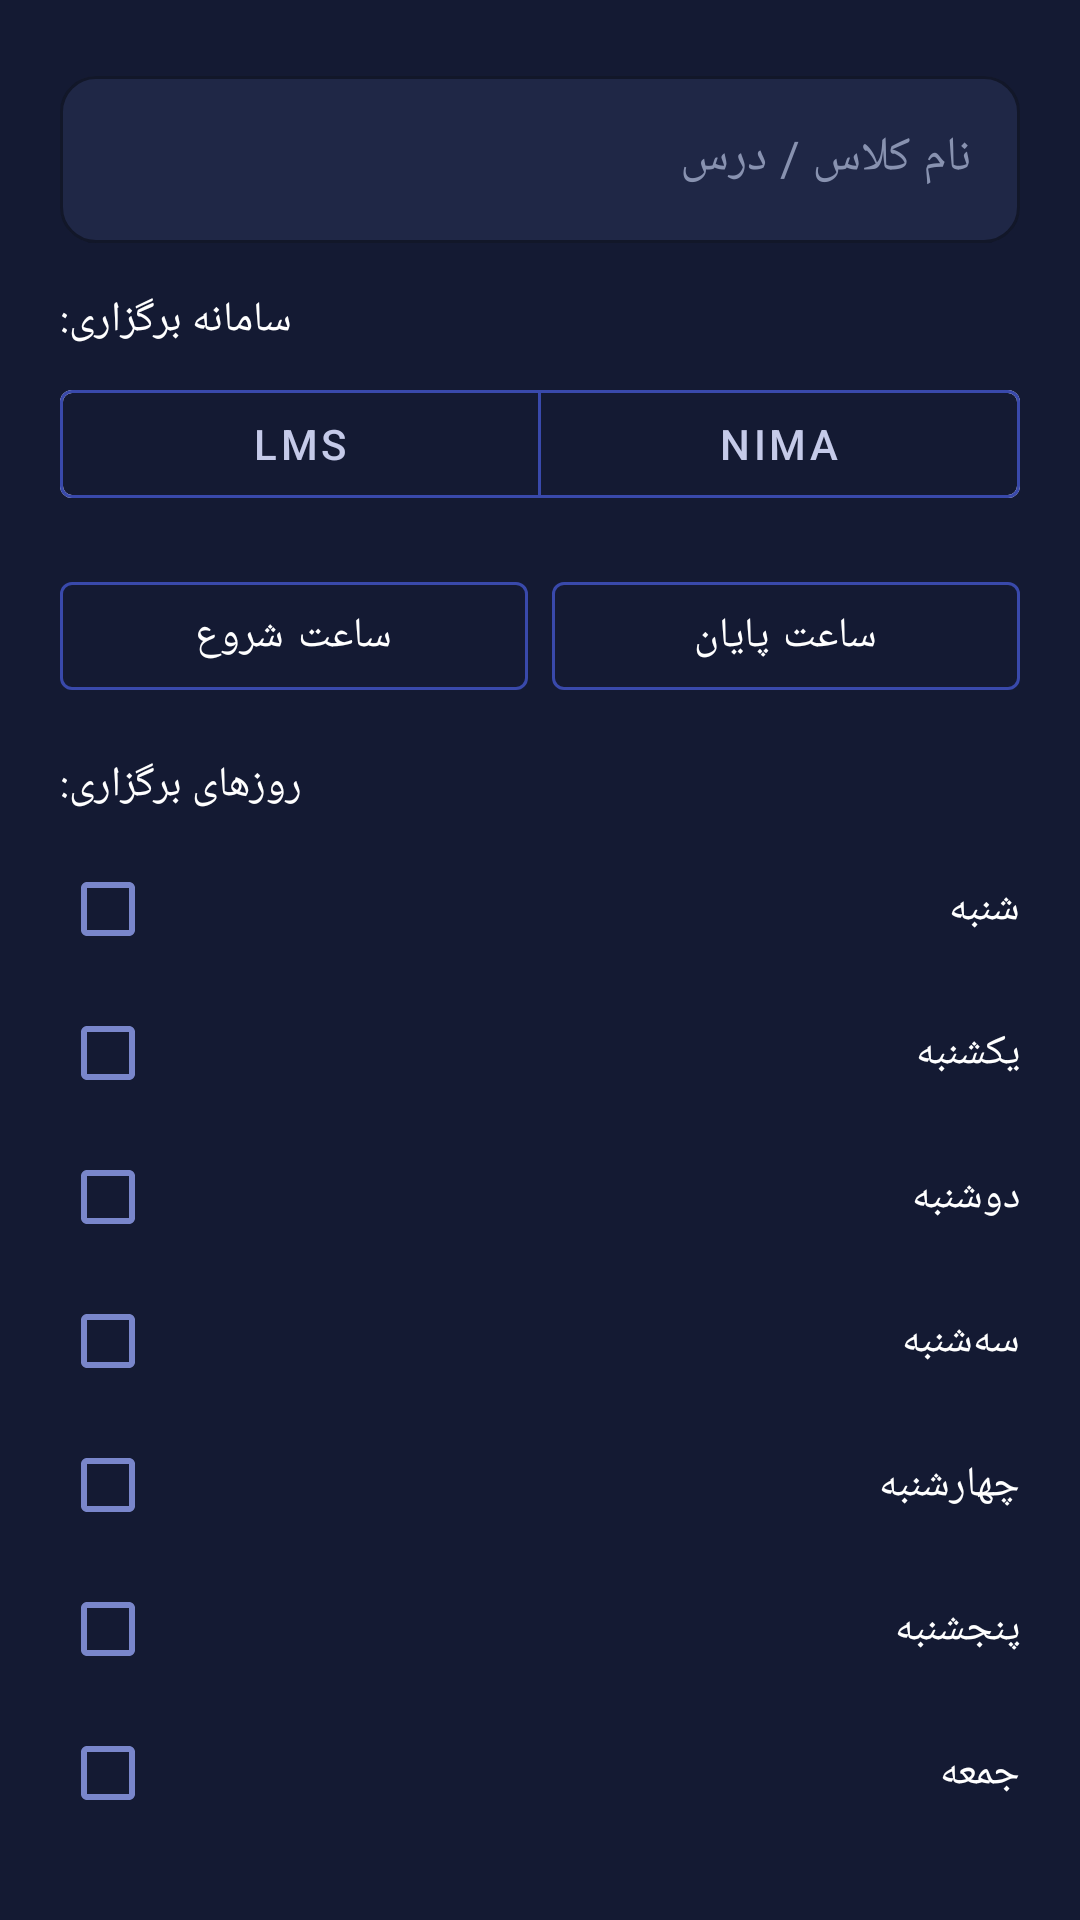

Layout XML and referenced resources for this Android screen:
<!-- AndroidManifest.xml: application theme Theme.MaterialComponents.DayNight.NoActionBar -->
<!-- res/layout/dialog_add_class.xml -->
<?xml version="1.0" encoding="utf-8"?>
<ScrollView xmlns:android="http://schemas.android.com/apk/res/android"
    xmlns:app="http://schemas.android.com/apk/res-auto"
    android:layout_width="match_parent"
    android:layout_height="wrap_content"
    android:background="#141A33">

    <LinearLayout
        android:layout_width="match_parent"
        android:layout_height="wrap_content"
        android:orientation="vertical"
        android:padding="20dp">

        <com.google.android.material.textfield.TextInputLayout
            android:layout_width="match_parent"
            android:layout_height="wrap_content"
            android:hint="نام کلاس / درس"
            android:textColorHint="#8892B0"
            app:hintTextColor="#9FA8DA"
            app:boxStrokeColor="#7986CB"
            app:boxBackgroundColor="#1F2746"
            app:boxCornerRadiusTopStart="12dp"
            app:boxCornerRadiusTopEnd="12dp"
            app:boxCornerRadiusBottomStart="12dp"
            app:boxCornerRadiusBottomEnd="12dp"
            style="@style/Widget.MaterialComponents.TextInputLayout.OutlinedBox"
            android:layout_marginBottom="16dp">

            <com.google.android.material.textfield.TextInputEditText
                android:id="@+id/etCourseName"
                android:layout_width="match_parent"
                android:layout_height="wrap_content"
                android:textColor="#FFFFFF"
                android:inputType="text" />
        </com.google.android.material.textfield.TextInputLayout>

        <TextView
            android:layout_width="wrap_content"
            android:layout_height="wrap_content"
            android:text="سامانه برگزاری:"
            android:textColor="#FFFFFF"
            android:textSize="14sp"
            android:layout_marginBottom="8dp" />

        <com.google.android.material.button.MaterialButtonToggleGroup
            android:id="@+id/platformToggleDialog"
            android:layout_width="match_parent"
            android:layout_height="wrap_content"
            app:singleSelection="true"
            app:selectionRequired="true"
            android:layout_marginBottom="16dp">

            <com.google.android.material.button.MaterialButton
                android:id="@+id/btnLmsDialog"
                android:layout_width="0dp"
                android:layout_weight="1"
                android:layout_height="wrap_content"
                style="@style/Widget.MaterialComponents.Button.OutlinedButton"
                app:strokeColor="#3949AB"
                android:textColor="#C5CAE9"
                android:text="LMS" />

            <com.google.android.material.button.MaterialButton
                android:id="@+id/btnNimaDialog"
                android:layout_width="0dp"
                android:layout_weight="1"
                android:layout_height="wrap_content"
                style="@style/Widget.MaterialComponents.Button.OutlinedButton"
                app:strokeColor="#3949AB"
                android:textColor="#C5CAE9"
                android:text="NIMA" />
        </com.google.android.material.button.MaterialButtonToggleGroup>

        <LinearLayout
            android:layout_width="match_parent"
            android:layout_height="wrap_content"
            android:orientation="horizontal"
            android:weightSum="2"
            android:layout_marginBottom="16dp">

            <com.google.android.material.button.MaterialButton
                android:id="@+id/btnStartTime"
                android:layout_width="0dp"
                android:layout_weight="1"
                android:layout_height="wrap_content"
                android:layout_marginEnd="4dp"
                style="@style/Widget.MaterialComponents.Button.OutlinedButton"
                app:strokeColor="#3949AB"
                android:textColor="#FFFFFF"
                android:text="ساعت شروع" />

            <com.google.android.material.button.MaterialButton
                android:id="@+id/btnEndTime"
                android:layout_width="0dp"
                android:layout_weight="1"
                android:layout_height="wrap_content"
                android:layout_marginStart="4dp"
                style="@style/Widget.MaterialComponents.Button.OutlinedButton"
                app:strokeColor="#3949AB"
                android:textColor="#FFFFFF"
                android:text="ساعت پایان" />
        </LinearLayout>

        <TextView
            android:layout_width="wrap_content"
            android:layout_height="wrap_content"
            android:text="روزهای برگزاری:"
            android:textColor="#FFFFFF"
            android:textSize="14sp"
            android:layout_marginBottom="8dp" />

        <CheckBox android:id="@+id/cbSat" android:layout_width="match_parent" android:layout_height="wrap_content" android:text="شنبه" android:textColor="#FFFFFF" app:buttonTint="#7986CB" />
        <CheckBox android:id="@+id/cbSun" android:layout_width="match_parent" android:layout_height="wrap_content" android:text="یکشنبه" android:textColor="#FFFFFF" app:buttonTint="#7986CB" />
        <CheckBox android:id="@+id/cbMon" android:layout_width="match_parent" android:layout_height="wrap_content" android:text="دوشنبه" android:textColor="#FFFFFF" app:buttonTint="#7986CB" />
        <CheckBox android:id="@+id/cbTue" android:layout_width="match_parent" android:layout_height="wrap_content" android:text="سه‌شنبه" android:textColor="#FFFFFF" app:buttonTint="#7986CB" />
        <CheckBox android:id="@+id/cbWed" android:layout_width="match_parent" android:layout_height="wrap_content" android:text="چهارشنبه" android:textColor="#FFFFFF" app:buttonTint="#7986CB" />
        <CheckBox android:id="@+id/cbThu" android:layout_width="match_parent" android:layout_height="wrap_content" android:text="پنجشنبه" android:textColor="#FFFFFF" app:buttonTint="#7986CB" />
        <CheckBox android:id="@+id/cbFri" android:layout_width="match_parent" android:layout_height="wrap_content" android:text="جمعه" android:textColor="#FFFFFF" app:buttonTint="#7986CB" />

    </LinearLayout>
</ScrollView>
<!-- resources referenced by this layout -->
<resources>

</resources>
